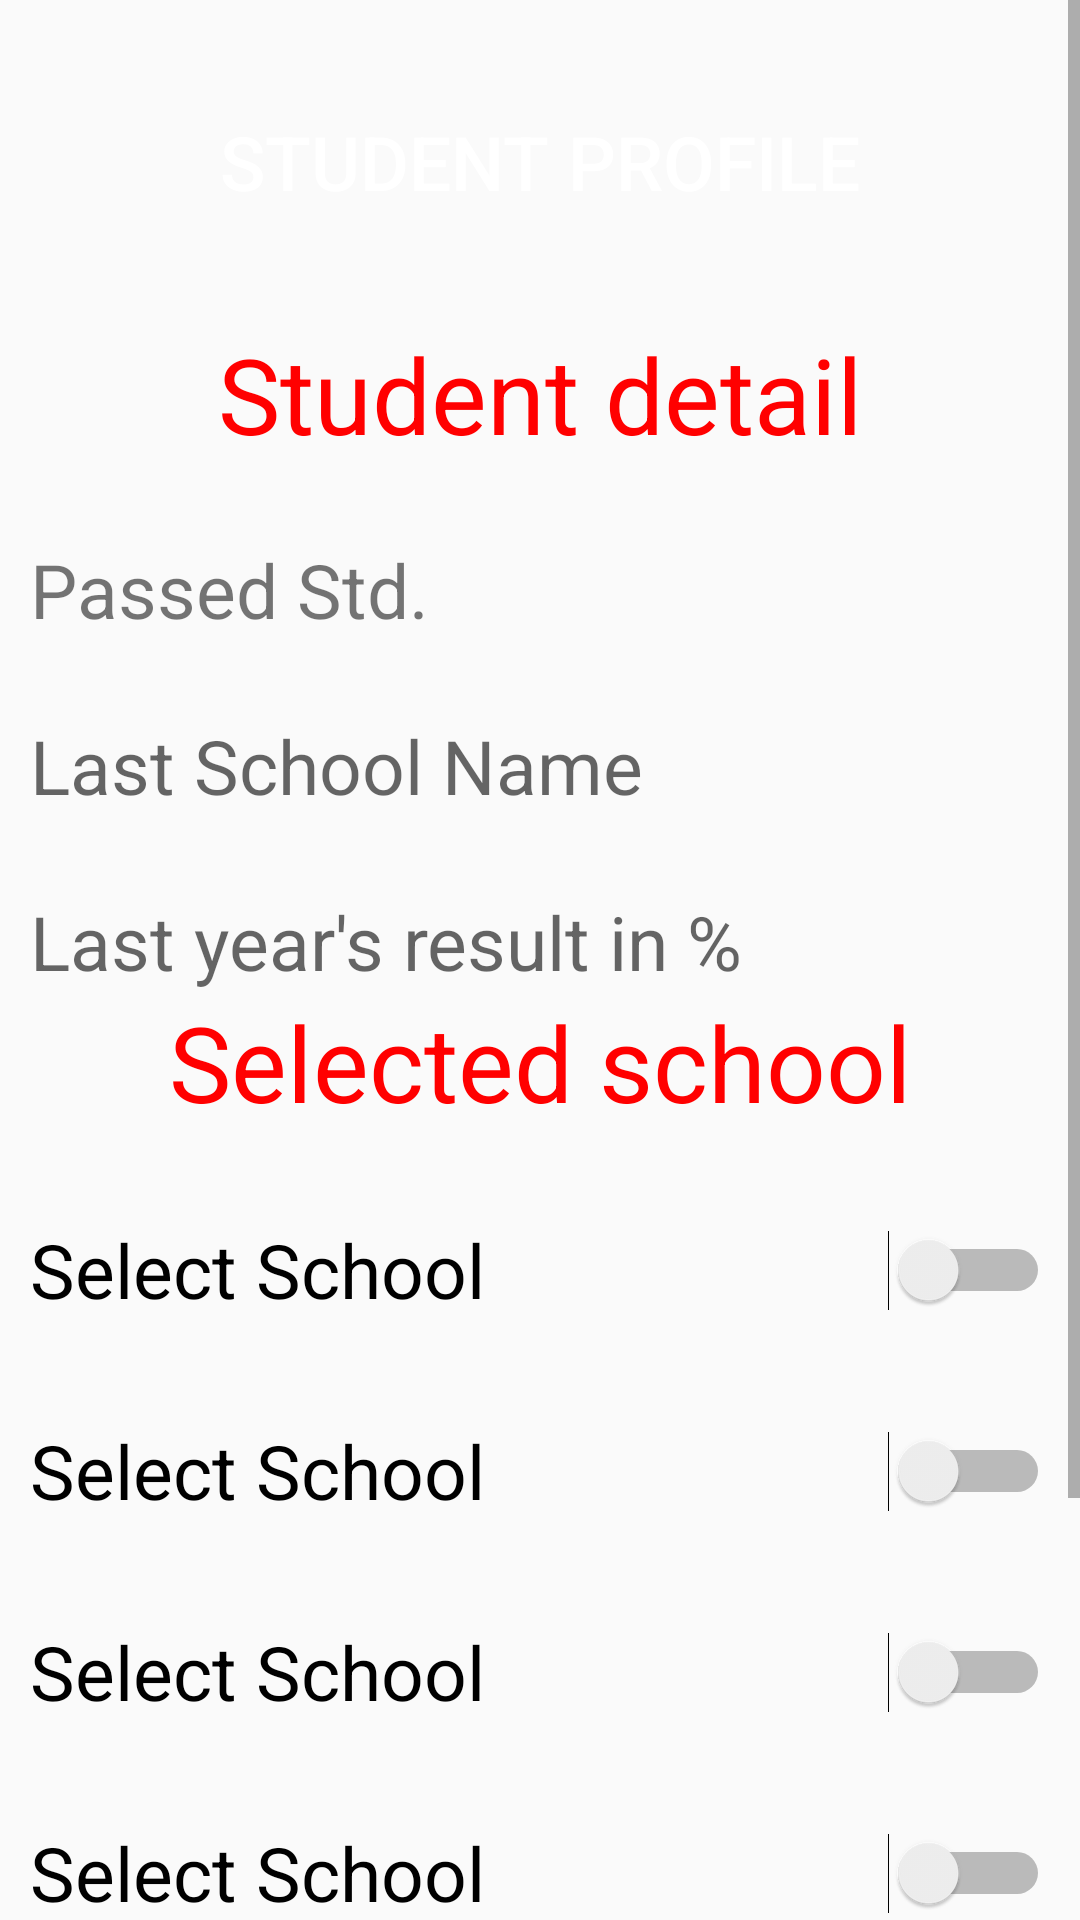

Write the Android layout XML for this screen, with the resource values it uses.
<!-- AndroidManifest.xml: application theme AppTheme -->
<!-- res/layout/activity_view_admission.xml -->
<?xml version="1.0" encoding="utf-8"?>
<LinearLayout xmlns:android="http://schemas.android.com/apk/res/android"
    xmlns:app="http://schemas.android.com/apk/res-auto"
    xmlns:tools="http://schemas.android.com/tools"
    android:layout_width="match_parent"
    android:layout_height="match_parent"
    tools:context=".view_admission">

    <ScrollView
        android:id="@+id/scrollview_apply"
        android:layout_width="match_parent"
        android:layout_height="match_parent"
        app:layout_constraintEnd_toEndOf="parent"
        app:layout_constraintStart_toStartOf="parent"
        app:layout_constraintTop_toTopOf="parent">

        <LinearLayout
            android:id="@+id/apply_lin"
            android:layout_width="match_parent"
            android:layout_height="wrap_content"
            android:orientation="vertical">

            <Button
                android:id="@+id/bt_viewprofile"
                style="@style/Widget.AppCompat.Button.Colored"
                android:layout_width="243dp"
                android:layout_height="68dp"
                android:layout_gravity="center"
                android:layout_marginTop="20dp"
                android:layout_marginBottom="20dp"
                android:background="@drawable/background_signup"
                android:text="Student profile"
                android:textSize="25dp" />

            <TextView
                android:id="@+id/tv_studentdetail"
                android:layout_width="match_parent"
                android:layout_height="wrap_content"
                android:text="@string/studentdetail"
                android:textSize="35dp"
                android:textAlignment="center"
                android:textColor="#F00"
                />

            <TextView
                android:id="@+id/sp_passedstd1"
                android:layout_width="match_parent"
                android:layout_height="wrap_content"
                android:text="@string/Passedstd"
                android:layout_marginLeft="10dp"
                android:layout_marginRight="10dp"
                android:layout_marginTop="25dp"
                android:textSize="25sp"
                />

            <TextView
                android:id="@+id/et_lastschool"
                android:layout_width="match_parent"
                android:layout_height="wrap_content"
                android:hint="@string/lastschoolname"
                android:layout_marginLeft="10dp"
                android:layout_marginRight="10dp"
                android:layout_marginTop="25dp"
                android:textSize="25sp"
                />

            <TextView
                android:id="@+id/et_result"
                android:layout_width="match_parent"
                android:layout_height="wrap_content"
                android:hint="@string/lastyearresult"
                android:inputType="number"
                android:layout_marginLeft="10dp"
                android:layout_marginRight="10dp"
                android:layout_marginTop="25dp"
                android:textSize="25sp"
                />

            <TextView
                android:id="@+id/tv_selectedschhol"
                android:layout_width="match_parent"
                android:layout_height="wrap_content"
                android:text="@string/selectedschool"
                android:textSize="35dp"
                android:textAlignment="center"
                android:textColor="#F00"
                />

            <Switch
                android:id="@+id/sw_school1"
                android:layout_width="match_parent"
                android:layout_height="42dp"
                android:text="Select School"
                android:layout_marginRight="10dp"
                android:layout_marginTop="25dp"
                android:layout_marginLeft="10dp"
                android:textSize="25sp" />

            <Switch
                android:id="@+id/sw_school2"
                android:layout_width="match_parent"
                android:layout_height="42dp"
                android:text="Select School"
                android:layout_marginRight="10dp"
                android:layout_marginTop="25dp"
                android:layout_marginLeft="10dp"
                android:textSize="25sp" />

            <Switch
                android:id="@+id/sw_school3"
                android:layout_width="match_parent"
                android:layout_height="42dp"
                android:text="Select School"
                android:layout_marginRight="10dp"
                android:layout_marginTop="25dp"
                android:layout_marginLeft="10dp"
                android:textSize="25sp" />

            <Switch
                android:id="@+id/sw_school4"
                android:layout_width="match_parent"
                android:layout_height="42dp"
                android:text="Select School"
                android:layout_marginRight="10dp"
                android:layout_marginLeft="10dp"
                android:layout_marginTop="25dp"
                android:textSize="25sp" />

            <Switch
                android:id="@+id/sw_school5"
                android:layout_width="match_parent"
                android:layout_height="42dp"
                android:text="Select School"
                android:layout_marginLeft="10dp"
                android:layout_marginRight="10dp"
                android:layout_marginTop="25dp"
                android:textSize="25sp" />

            <Button
                android:id="@+id/bt_submit"
                style="@style/Widget.AppCompat.Button.Colored"
                android:layout_width="243dp"
                android:layout_height="68dp"
                android:layout_gravity="center"
                android:layout_marginTop="20dp"
                android:layout_marginBottom="20dp"
                android:background="@drawable/background_signup"
                android:text="@string/submit"
                android:textSize="25dp" />


        </LinearLayout>




    </ScrollView>

</LinearLayout>
<!-- resources referenced by this layout -->
<resources>
  <string name="Passedstd">Passed Std.</string>
  <string name="lastschoolname">Last School Name</string>
  <string name="lastyearresult">Last year\'s result in %</string>
  <string name="selectedschool">Selected school</string>
  <string name="studentdetail">Student detail</string>
  <string name="submit">Submit</string>
  <style name="AppTheme" parent="Theme.AppCompat.Light.DarkActionBar">
          
          <item name="colorPrimary">@color/colorPrimary</item>
          <item name="colorPrimaryDark">@color/colorPrimaryDark</item>
          <item name="colorAccent">@color/colorAccent</item>
  
      </style>
  <color name="colorPrimary">#3F51B5</color>
  <color name="colorPrimaryDark">#303F9F</color>
  <color name="colorAccent">#FF4081</color>
</resources>
